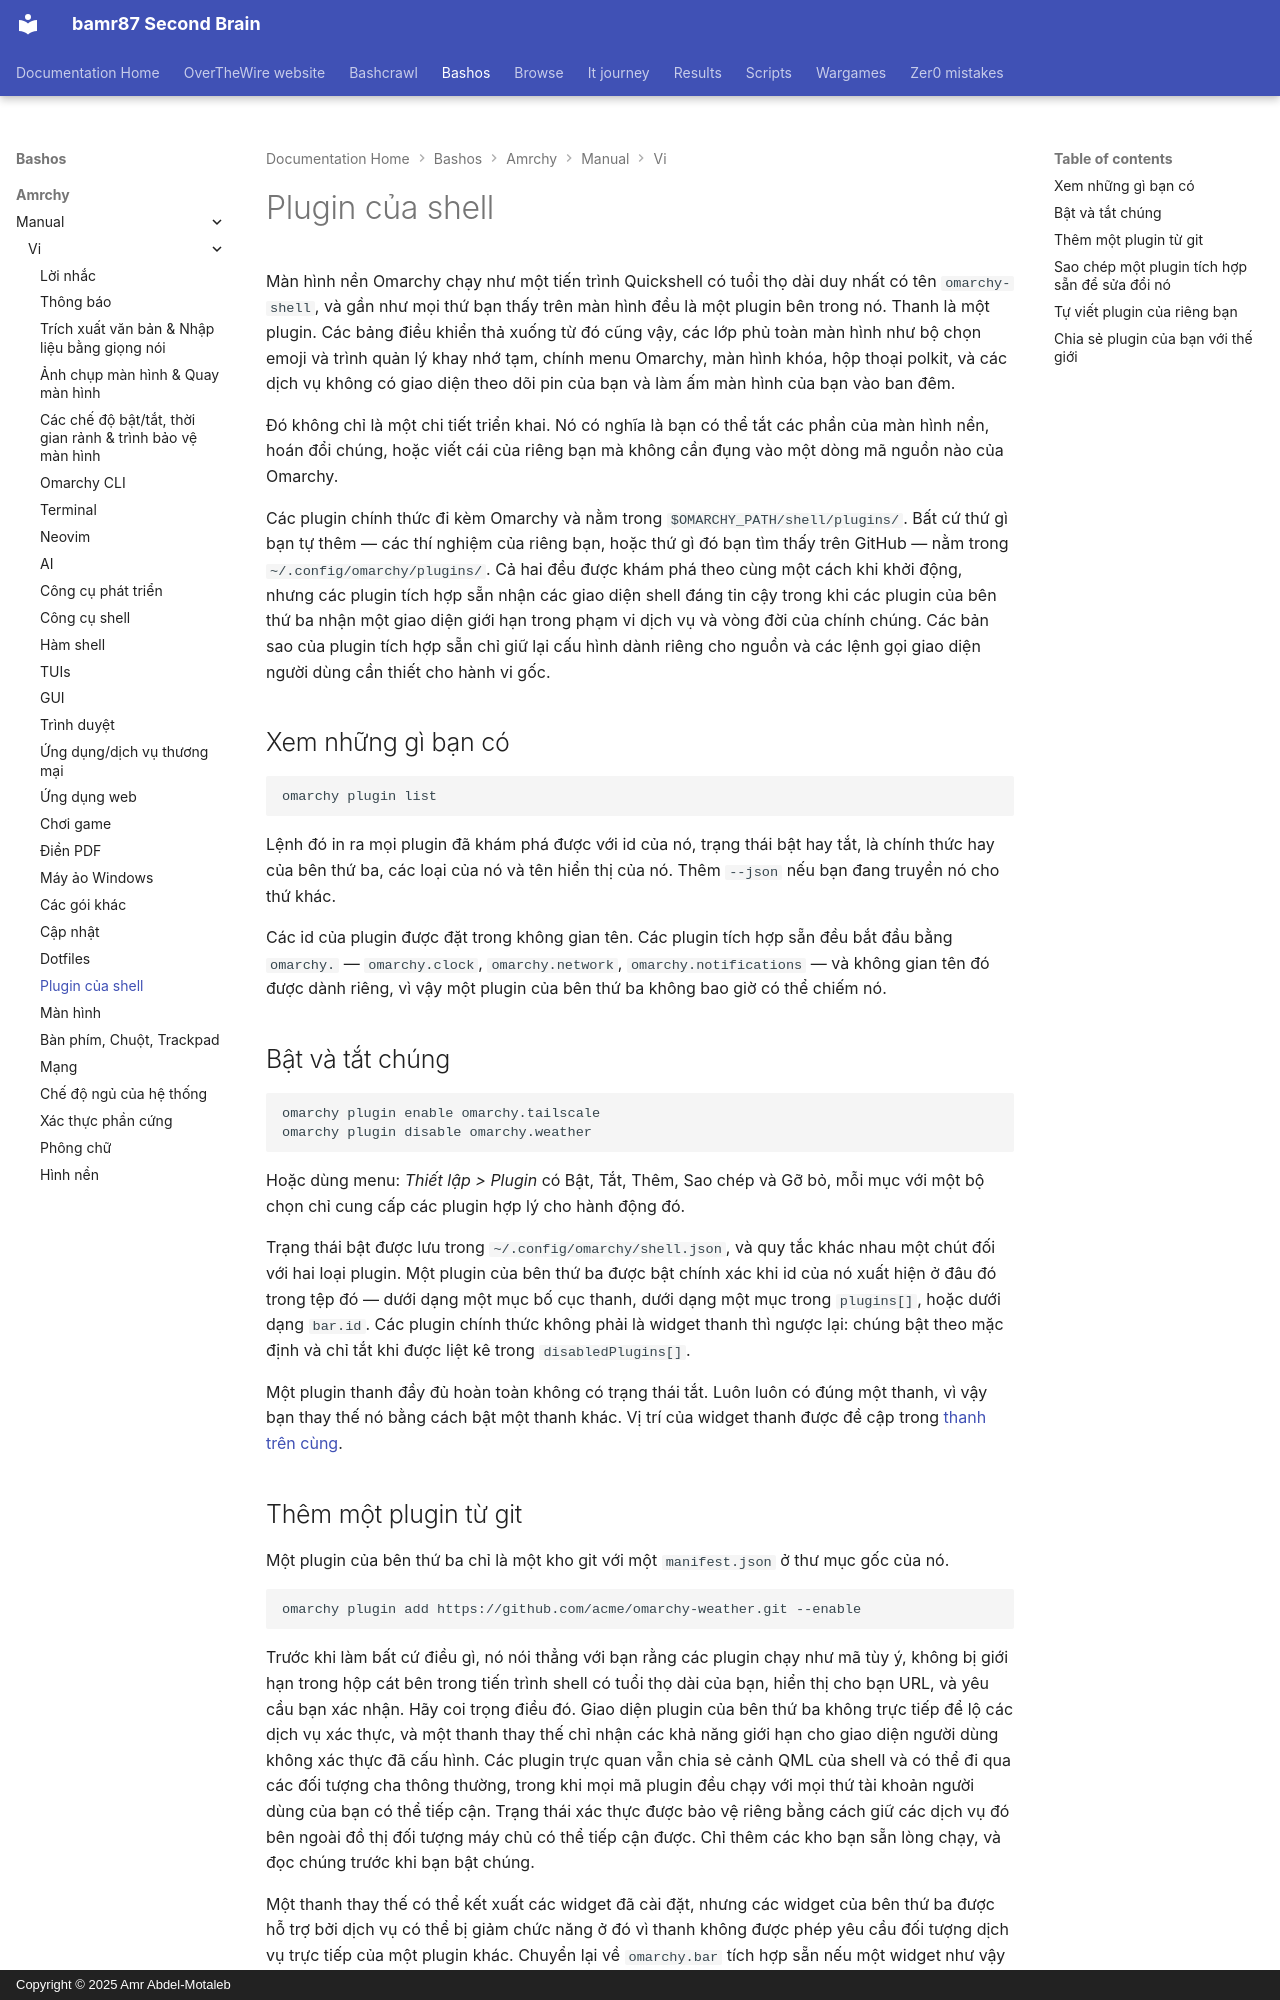

repository: bamr87/README · page: bashos/amrchy/manual/vi/32-shell-plugins/index.html · generator: mkdocs · copyright: Copyright © 2025 Amr Abdel-Motaleb

---
source_file: amrchy/manual/vi/32-shell-plugins.md
source_repo: bamr87/bashos
source_url: https://github.com/bamr87/bashos/blob/main/amrchy/manual/vi/32-shell-plugins.md
title: Plugin của shell
---
# Plugin của shell

Màn hình nền Omarchy chạy như một tiến trình Quickshell có tuổi thọ dài duy nhất có tên `omarchy-shell`, và gần như mọi thứ bạn thấy trên màn hình đều là một plugin bên trong nó. Thanh là một plugin. Các bảng điều khiển thả xuống từ đó cũng vậy, các lớp phủ toàn màn hình như bộ chọn emoji và trình quản lý khay nhớ tạm, chính menu Omarchy, màn hình khóa, hộp thoại polkit, và các dịch vụ không có giao diện theo dõi pin của bạn và làm ấm màn hình của bạn vào ban đêm.

Đó không chỉ là một chi tiết triển khai. Nó có nghĩa là bạn có thể tắt các phần của màn hình nền, hoán đổi chúng, hoặc viết cái của riêng bạn mà không cần đụng vào một dòng mã nguồn nào của Omarchy.

Các plugin chính thức đi kèm Omarchy và nằm trong `$OMARCHY_PATH/shell/plugins/`. Bất cứ thứ gì bạn tự thêm — các thí nghiệm của riêng bạn, hoặc thứ gì đó bạn tìm thấy trên GitHub — nằm trong `~/.config/omarchy/plugins/`. Cả hai đều được khám phá theo cùng một cách khi khởi động, nhưng các plugin tích hợp sẵn nhận các giao diện shell đáng tin cậy trong khi các plugin của bên thứ ba nhận một giao diện giới hạn trong phạm vi dịch vụ và vòng đời của chính chúng. Các bản sao của plugin tích hợp sẵn chỉ giữ lại cấu hình dành riêng cho nguồn và các lệnh gọi giao diện người dùng cần thiết cho hành vi gốc.

## Xem những gì bạn có

```
omarchy plugin list
```

Lệnh đó in ra mọi plugin đã khám phá được với id của nó, trạng thái bật hay tắt, là chính thức hay của bên thứ ba, các loại của nó và tên hiển thị của nó. Thêm `--json` nếu bạn đang truyền nó cho thứ khác.

Các id của plugin được đặt trong không gian tên. Các plugin tích hợp sẵn đều bắt đầu bằng `omarchy.` — `omarchy.clock`, `omarchy.network`, `omarchy.notifications` — và không gian tên đó được dành riêng, vì vậy một plugin của bên thứ ba không bao giờ có thể chiếm nó.

## Bật và tắt chúng

```
omarchy plugin enable omarchy.tailscale
omarchy plugin disable omarchy.weather
```

Hoặc dùng menu: _Thiết lập > Plugin_ có Bật, Tắt, Thêm, Sao chép và Gỡ bỏ, mỗi mục với một bộ chọn chỉ cung cấp các plugin hợp lý cho hành động đó.

Trạng thái bật được lưu trong `~/.config/omarchy/shell.json`, và quy tắc khác nhau một chút đối với hai loại plugin. Một plugin của bên thứ ba được bật chính xác khi id của nó xuất hiện ở đâu đó trong tệp đó — dưới dạng một mục bố cục thanh, dưới dạng một mục trong `plugins[]`, hoặc dưới dạng `bar.id`. Các plugin chính thức không phải là widget thanh thì ngược lại: chúng bật theo mặc định và chỉ tắt khi được liệt kê trong `disabledPlugins[]`.

Một plugin thanh đầy đủ hoàn toàn không có trạng thái tắt. Luôn luôn có đúng một thanh, vì vậy bạn thay thế nó bằng cách bật một thanh khác. Vị trí của widget thanh được đề cập trong [thanh trên cùng](05-the-top-bar.md).
